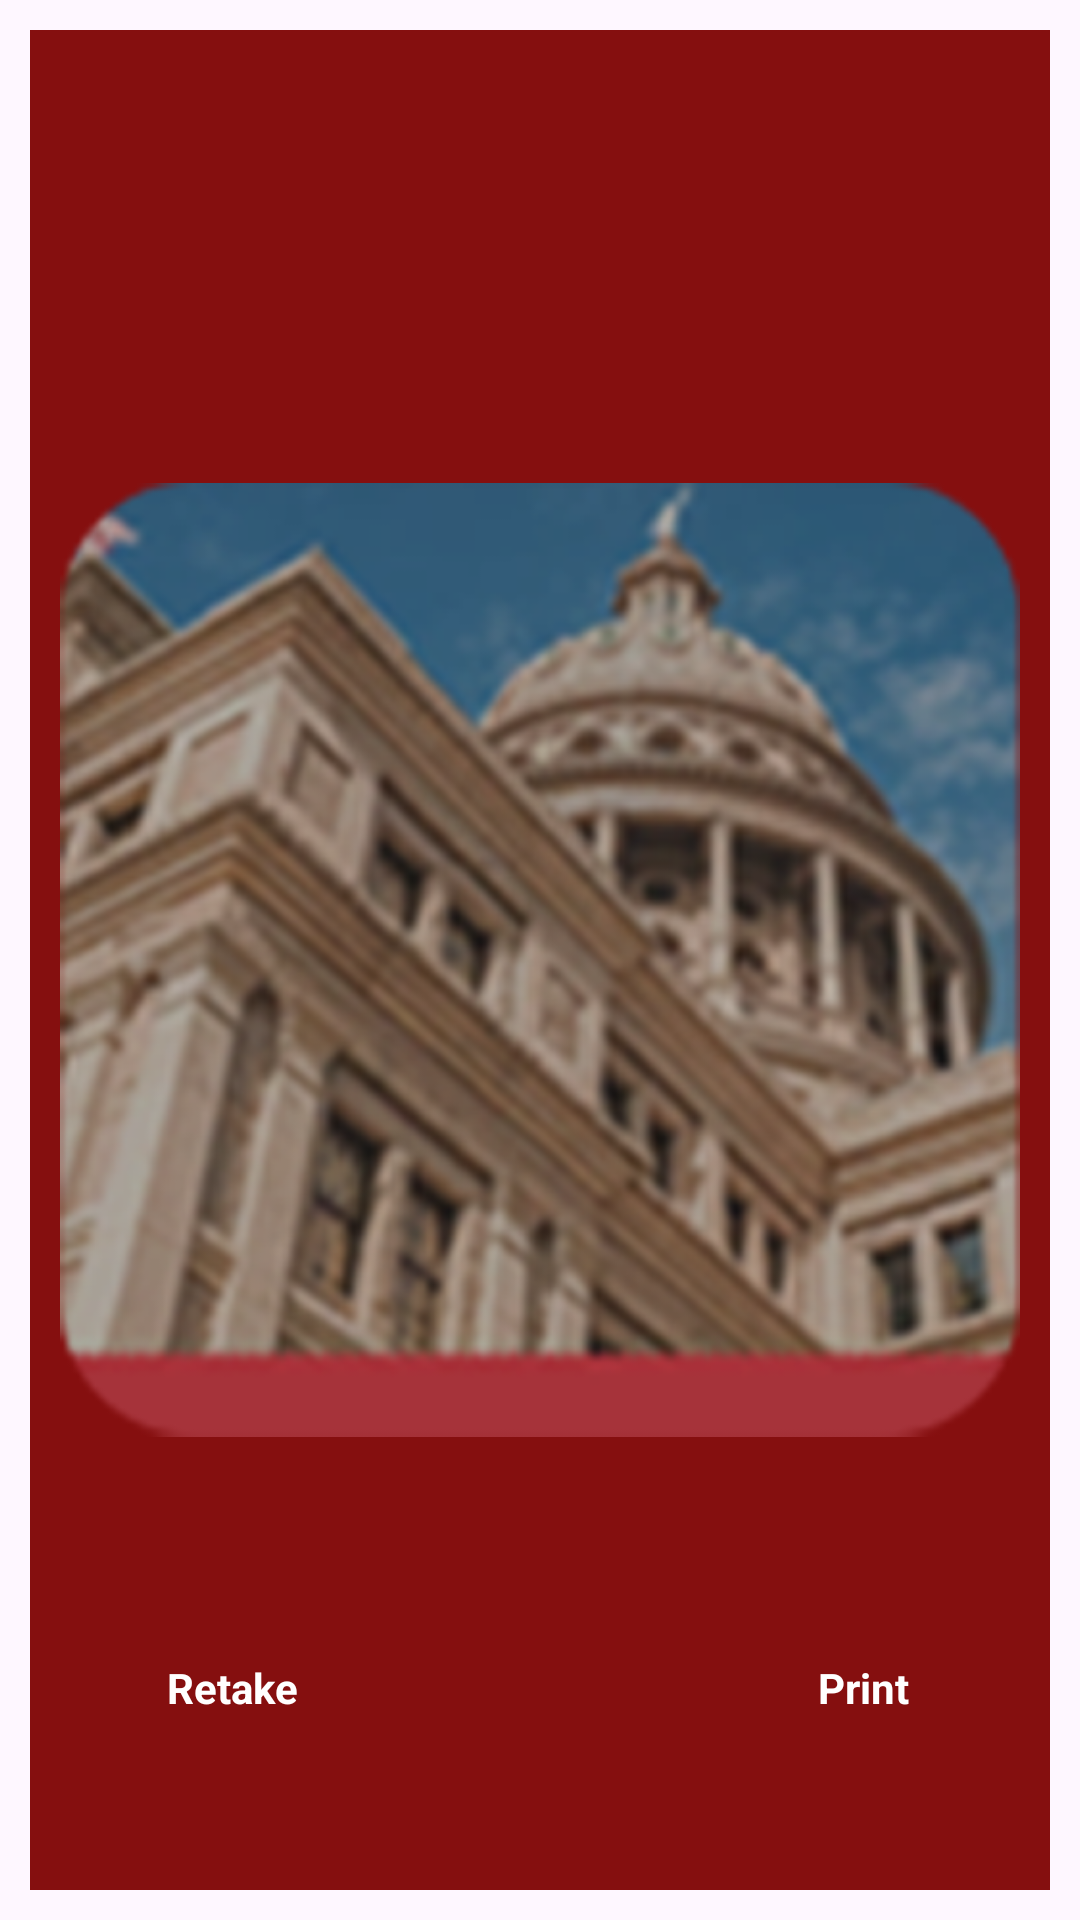

Here is an Android app screen rendered from its layout file. Give the layout XML and the strings, colors and styles it references.
<!-- AndroidManifest.xml: application theme Theme.AmericanExpress -->
<!-- res/layout/activity_print.xml -->
<?xml version="1.0" encoding="utf-8"?>
<androidx.constraintlayout.widget.ConstraintLayout xmlns:android="http://schemas.android.com/apk/res/android"
    xmlns:app="http://schemas.android.com/apk/res-auto"
    xmlns:tools="http://schemas.android.com/tools"
    android:layout_width="match_parent"
    android:layout_height="match_parent"
    tools:context=".PrintActivity">

    <ImageView
        android:id="@+id/imgToPrint"
        android:layout_width="match_parent"
        android:layout_height="match_parent"
        android:padding="10dp"
        android:layout_margin="10dp"
        android:background="@color/colorAccent"
        android:src="@drawable/texas" />

    <TextView
        android:id="@+id/txtRetake"
        android:layout_width="wrap_content"
        android:layout_height="wrap_content"
        android:layout_marginTop="20dp"
        android:background="@drawable/button_bg"
        android:elevation="10dp"
        android:paddingStart="30dp"
        android:paddingTop="10dp"
        android:paddingEnd="30dp"
        android:paddingBottom="10dp"
        android:text="@string/retake"
        android:textColor="@color/white"
        android:textStyle="bold"
        app:layout_constraintBottom_toBottomOf="parent"
        app:layout_constraintEnd_toEndOf="parent"
        app:layout_constraintStart_toStartOf="parent"
        app:layout_constraintHorizontal_bias="0.1"
        app:layout_constraintVertical_bias="0.9"
        app:layout_constraintTop_toTopOf="parent" />


    <TextView
        android:id="@+id/txtPrint"
        android:layout_width="wrap_content"
        android:layout_height="wrap_content"
        android:layout_marginTop="20dp"
        android:background="@drawable/button_bg"
        android:elevation="10dp"
        android:paddingStart="30dp"
        android:paddingTop="10dp"
        android:paddingEnd="30dp"
        android:paddingBottom="10dp"
        android:text="@string/print"
        android:textColor="@color/white"
        android:textStyle="bold"
        app:layout_constraintBottom_toBottomOf="parent"
        app:layout_constraintEnd_toEndOf="parent"
        app:layout_constraintStart_toStartOf="parent"
        app:layout_constraintHorizontal_bias="0.9"
        app:layout_constraintVertical_bias="0.9"
        app:layout_constraintTop_toTopOf="parent" />

</androidx.constraintlayout.widget.ConstraintLayout>
<!-- resources referenced by this layout -->
<resources>
  <color name="colorAccent">#850F0F</color>
  <color name="white">#ffffff</color>
  <!-- drawable texas: png bitmap (drawable, 253517 bytes) -->
  <string name="print">Print</string>
  <string name="retake">Retake</string>
  <style name="Theme.AmericanExpress" parent="Base.Theme.AmericanExpress" />
  <style name="Base.Theme.AmericanExpress" parent="Theme.Material3.DayNight.NoActionBar">
          
           <item name="colorPrimary">@color/colorPrimary</item>
           <item name="colorAccent">@color/colorAccent</item>
           <item name="colorPrimaryDark">@color/colorPrimaryDark</item>
      </style>
  <color name="colorPrimary">#D10000</color>
  <color name="colorPrimaryDark">#B81515</color>
</resources>
